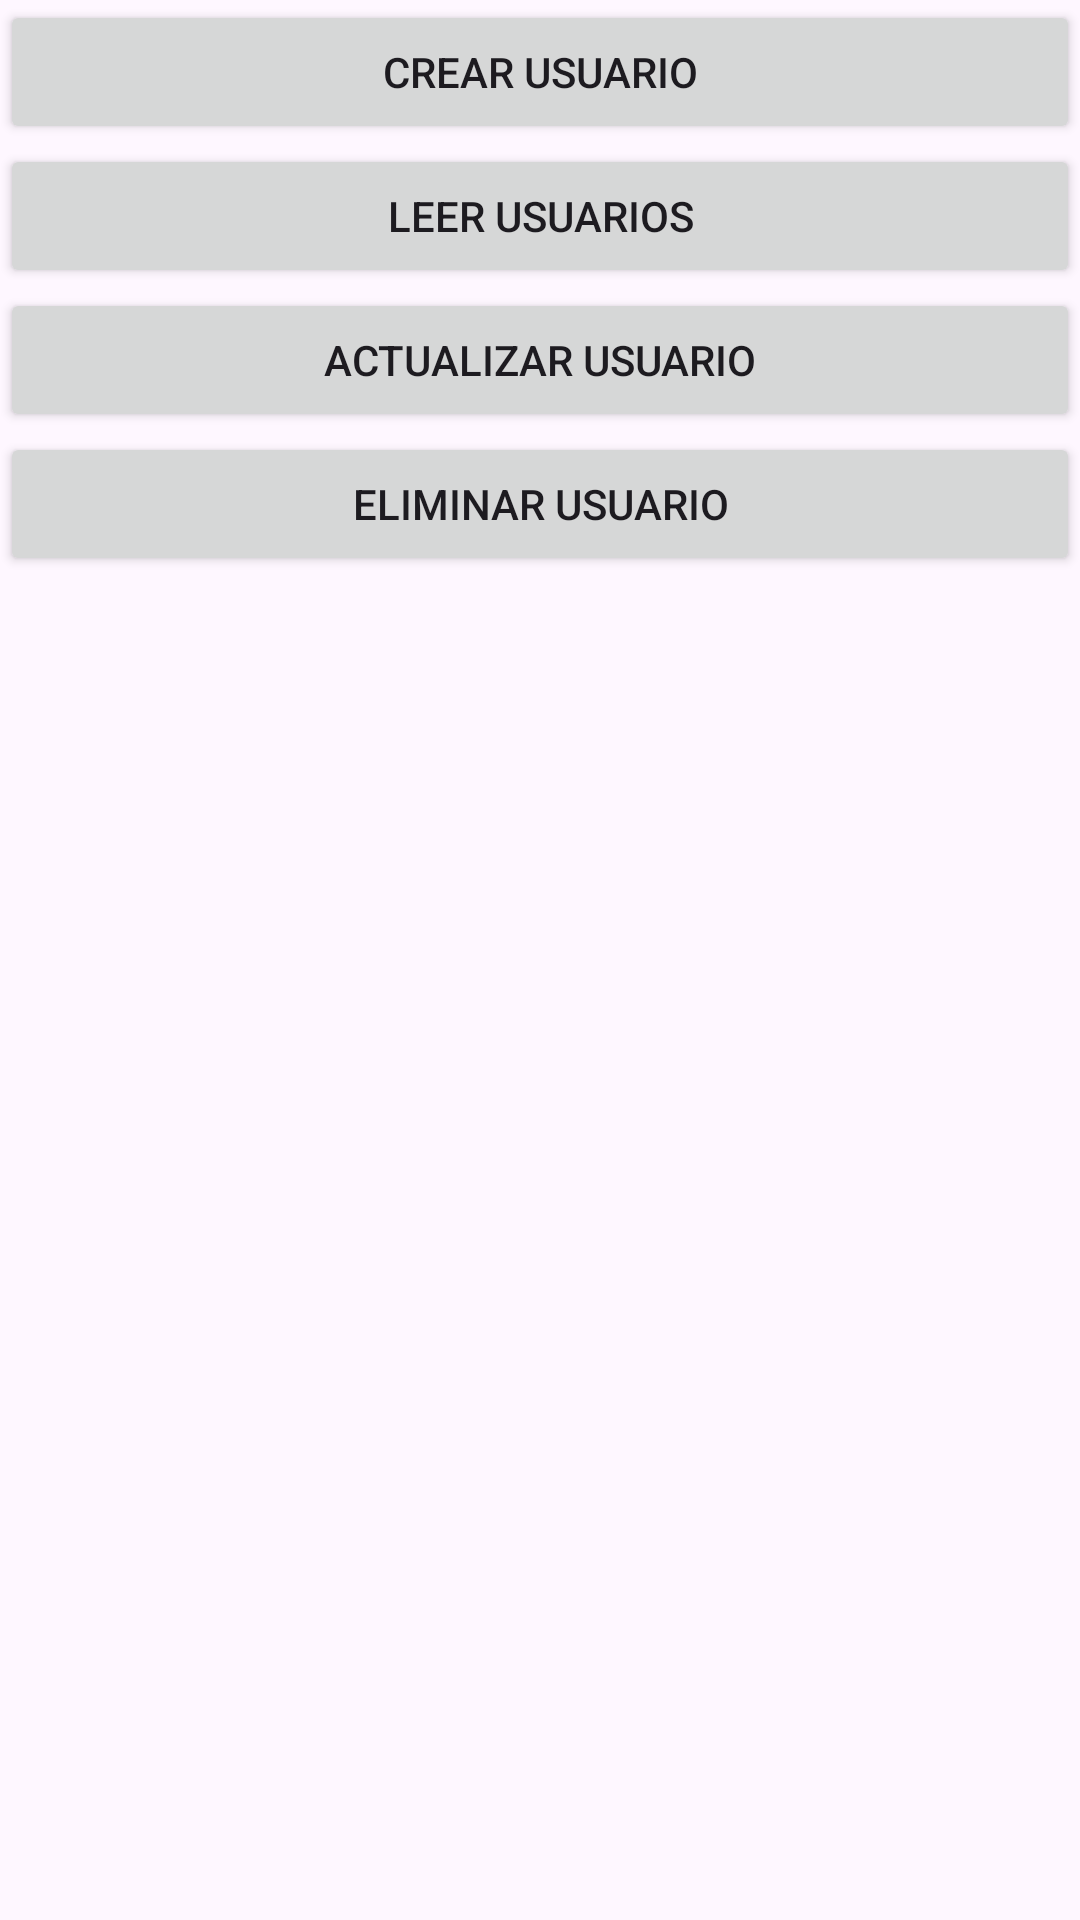

Reconstruct the res/layout file that produces this screen, plus the resources it refers to.
<!-- AndroidManifest.xml: application theme Theme.Kurumapp -->
<!-- res/layout/fragment_usuarios.xml -->
<LinearLayout
    xmlns:android="http://schemas.android.com/apk/res/android"
    android:layout_width="match_parent"
    android:layout_height="match_parent"
    android:orientation="vertical">

    
    <Button
        android:id="@+id/btnCrearUsuario"
        android:layout_width="match_parent"
        android:layout_height="wrap_content"
        android:text="Crear Usuario" />

    <Button
        android:id="@+id/btnLeerUsuarios"
        android:layout_width="match_parent"
        android:layout_height="wrap_content"
        android:text="Leer Usuarios" />

    <Button
        android:id="@+id/btnActualizarUsuario"
        android:layout_width="match_parent"
        android:layout_height="wrap_content"
        android:text="Actualizar Usuario" />

    <Button
        android:id="@+id/btnEliminarUsuario"
        android:layout_width="match_parent"
        android:layout_height="wrap_content"
        android:text="Eliminar Usuario" />

    
    <ListView
        android:id="@+id/listaUsuarios"
        android:layout_width="match_parent"
        android:layout_height="0dp"
        android:layout_weight="1" />
</LinearLayout>
<!-- resources referenced by this layout -->
<resources>
  <style name="Theme.Kurumapp" parent="Base.Theme.Kurumapp" />
  <style name="Base.Theme.Kurumapp" parent="Theme.Material3.DayNight.NoActionBar">
          
          
      </style>
</resources>
